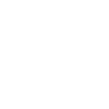
t = 0.00 s
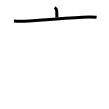
t = 2.00 s
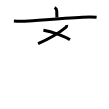
t = 4.00 s
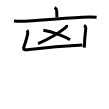
t = 6.00 s
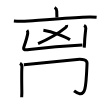
t = 8.00 s
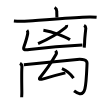
t = 10.00 s

The animated SVG that drew these frames (rendered in a browser with its animation timeline set to each time). Animation: 10 SMIL elements (animate=10); one cycle of 10.00 s.

<svg width="109px" height="109px" viewBox="0 0 px 109px" xmlns="http://www.w3.org/2000/svg" xmlns:xlink="http://www.w3.org/1999/xlink" xml:space="preserve" version="1.1"  baseProfile="full">
<path d="m54.599718,7.4733752c1.658724,0.8991936,2.152391,2.1409372,2.152391,3.4469088,0,2.537011,0.157974,4.688653,0.157974,6.669019" style="fill:none;stroke:black;stroke-width:3;opacity:0">
  <animate attributeType="CSS" attributeName="opacity" from="0" to="1" begin="0s" dur="1s" repeatCount="0" fill="freeze" />
</path>
<path d="m13.882006,20.982689c4.857691,0.513825,10.070821,0.331845,14.968005,-0.02141,14.849524,-1.070469,37.893933,-2.858152,53.572819,-3.650298,4.482503,-0.224799,9.616647,-0.374664,14.197883,0.04282" style="fill:none;stroke:black;stroke-width:3;opacity:0">
  <animate attributeType="CSS" attributeName="opacity" from="0" to="1" begin="1s" dur="1s" repeatCount="0" fill="freeze" />
</path>
<path d="m66.70445,25.02906c0.157974,1.016945-0.07899,1.744864-1.145309,2.601239C58.233113,33.539286,50.45291,38.34569,38.09147,43.569576" style="fill:none;stroke:black;stroke-width:3;opacity:0">
  <animate attributeType="CSS" attributeName="opacity" from="0" to="1" begin="2s" dur="1s" repeatCount="0" fill="freeze" />
</path>
<path d="m43.383588,30.317175c8.984752,1.423723,21.899099,6.069557,26.598816,9.462943" style="fill:none;stroke:black;stroke-width:3;opacity:0">
  <animate attributeType="CSS" attributeName="opacity" from="0" to="1" begin="3s" dur="1s" repeatCount="0" fill="freeze" />
</path>
<path d="m26.99382,30.285061c0.868856,0.974126,0.868856,2.173051,0.730629,3.157882-0.296201,2.130233-2.389352,9.259554-3.692635,13.081127-1.046575,3.040131-0.454174,3.650298,5.331611,2.943788,13.329028,-1.616407,32.819029,-3.489727,53.019911,-4.388921" style="fill:none;stroke:black;stroke-width:3;opacity:0">
  <animate attributeType="CSS" attributeName="opacity" from="0" to="1" begin="4s" dur="1s" repeatCount="0" fill="freeze" />
</path>
<path d="m84.081553,25.425134c1.342776,0.727918,1.717964,1.819796,1.717964,2.890265,0,0.299731-1.184803,10.437069-1.184803,13.648474,0,2.023186-0.256707,3.982144-0.394934,5.694893" style="fill:none;stroke:black;stroke-width:3;opacity:0">
  <animate attributeType="CSS" attributeName="opacity" from="0" to="1" begin="5s" dur="1s" repeatCount="0" fill="freeze" />
</path>
<path d="m19.983739,63.351836c1.856191,1.006241,2.191885,2.408554,1.935177,4.067781-0.17772,1.220334-0.197467,15.393338-0.07899,24.053429,0.03949,3.211406-0.157974,4.999089-0.157974,5.748417" style="fill:none;stroke:black;stroke-width:3;opacity:0">
  <animate attributeType="CSS" attributeName="opacity" from="0" to="1" begin="6s" dur="1s" repeatCount="0" fill="freeze" />
</path>
<path d="m23.893587,64.668512c7.720963,-0.631576,41.507581,-4.206941,53.237125,-5.27741,5.924012,-0.535234,10.070821,0.642281,9.912847,4.121304-0.276453,5.812645-0.671388,19.792965-2.152391,25.445039-2.251124,8.52093-8.412097,3.661003-10.860689,1.905434" style="fill:none;stroke:black;stroke-width:3;opacity:0">
  <animate attributeType="CSS" attributeName="opacity" from="0" to="1" begin="7s" dur="1s" repeatCount="0" fill="freeze" />
</path>
<path d="m55.468573,50.795239c1.026829,1.198925,1.461257,2.173052,0.651642,3.564661-4.304783,7.407643-9.24146,15.16854-15.65914,22.554773-2.152391,2.472783-1.007082,3.050836,2.922513,1.926844,9.182219,-2.622648,10.663222,-3.157883,21.997833,-5.941101" style="fill:none;stroke:black;stroke-width:3;opacity:0">
  <animate attributeType="CSS" attributeName="opacity" from="0" to="1" begin="8s" dur="1s" repeatCount="0" fill="freeze" />
</path>
<path d="m61.945494,68.522199c4.087568,1.680636,9.359939,6.358584,11.591317,9.537876" style="fill:none;stroke:black;stroke-width:3;opacity:0">
  <animate attributeType="CSS" attributeName="opacity" from="0" to="1" begin="9s" dur="1s" repeatCount="0" fill="freeze" />
</path>
</svg>
